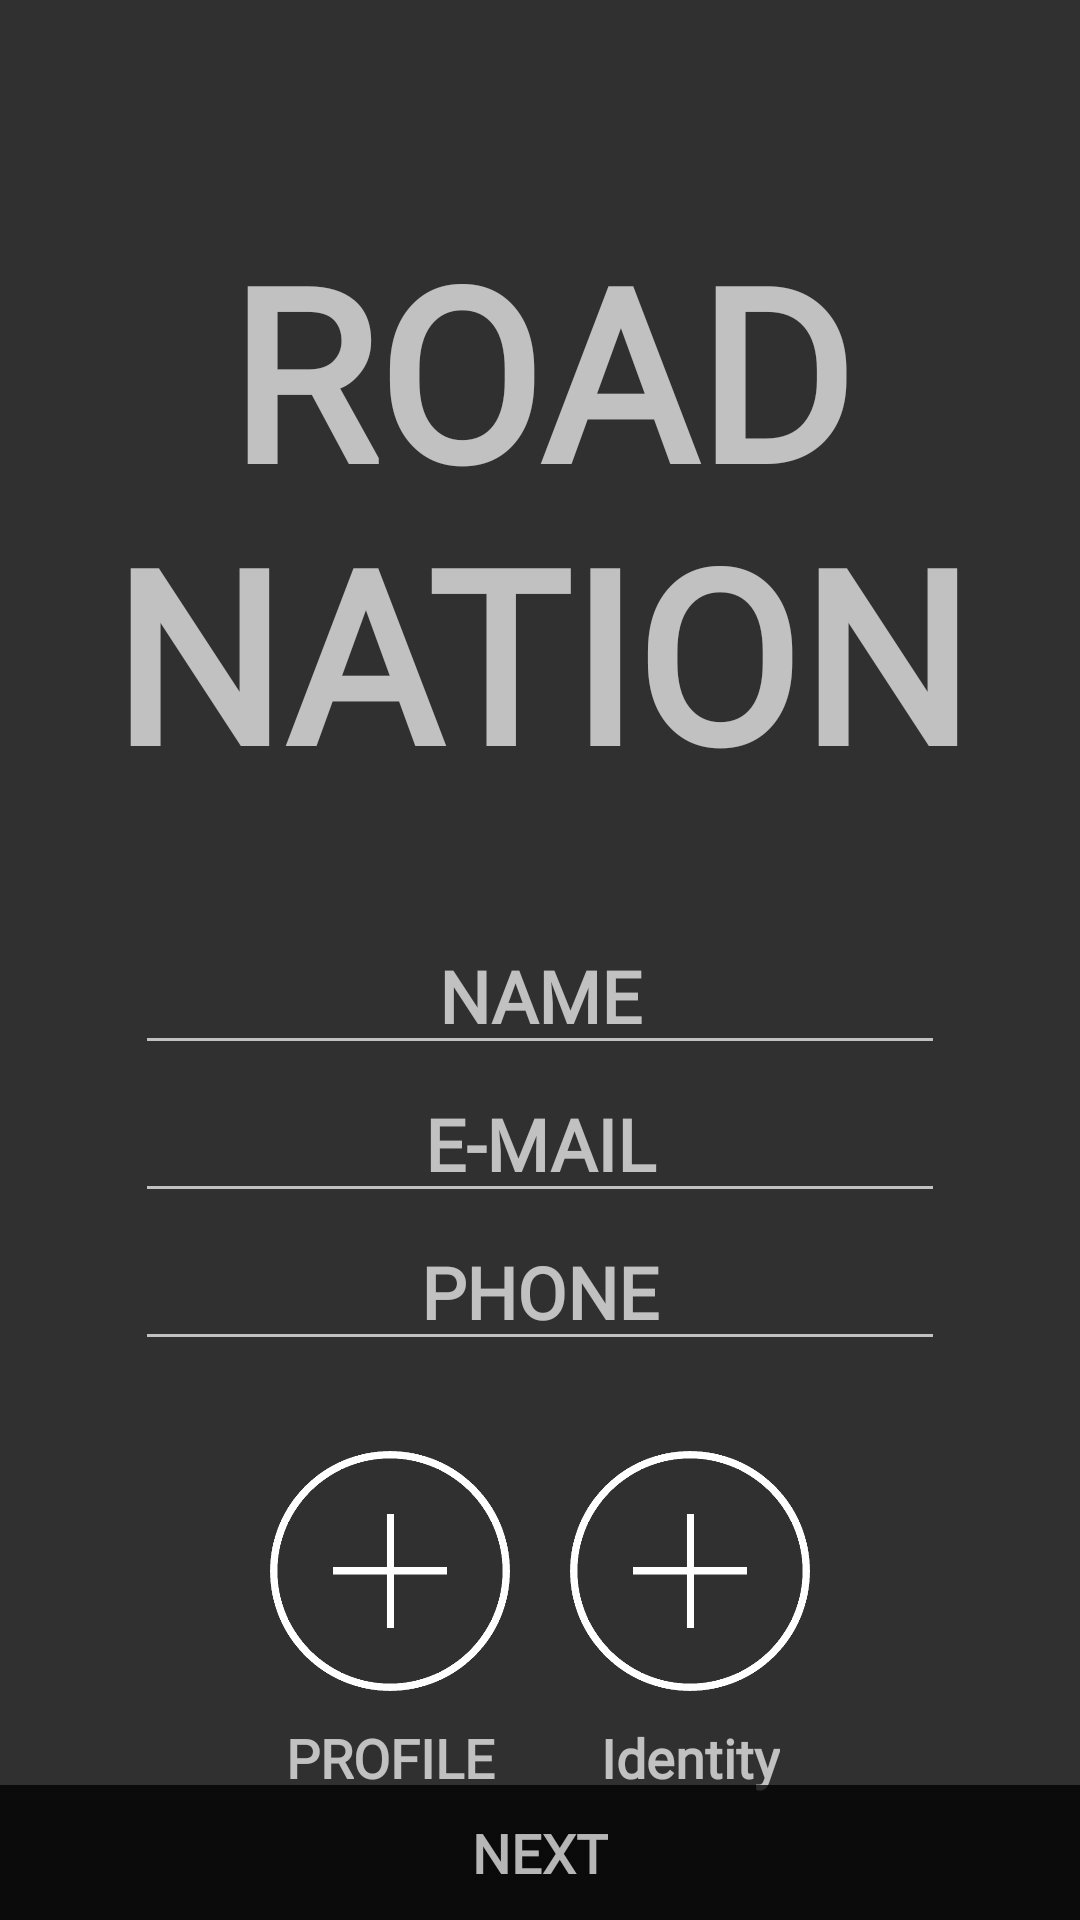

Write the Android layout XML for this screen, with the resource values it uses.
<!-- AndroidManifest.xml: application theme AppTheme -->
<!-- res/layout/activity_client_registration_info.xml -->
<?xml version="1.0" encoding="utf-8"?>
<android.support.constraint.ConstraintLayout xmlns:android="http://schemas.android.com/apk/res/android"
    xmlns:app="http://schemas.android.com/apk/res-auto"
    xmlns:tools="http://schemas.android.com/tools"
    android:layout_width="match_parent"
    android:layout_height="match_parent"
    tools:context=".ClientRegistrationInfo">

    <ImageView
        android:id="@+id/bg"
        android:layout_width="0dp"
        android:layout_height="0dp"
        android:scaleType="fitXY"
        android:src="@drawable/bg"
        app:layout_constraintBottom_toBottomOf="parent"
        app:layout_constraintEnd_toEndOf="parent"
        app:layout_constraintStart_toStartOf="parent"
        app:layout_constraintTop_toTopOf="parent" />

    <TextView
        android:id="@+id/logo"
        android:layout_width="wrap_content"
        android:layout_height="wrap_content"
        android:layout_marginTop="70dp"
        android:fontFamily="@font/adam"
        android:text="@string/logo"
        android:textAlignment="center"
        android:textSize="80sp"
        android:textStyle="bold"
        app:layout_constraintEnd_toEndOf="parent"
        app:layout_constraintStart_toStartOf="parent"
        app:layout_constraintTop_toTopOf="parent" />

    <EditText
        android:id="@+id/clientName"
        android:layout_width="270dp"
        android:layout_height="wrap_content"
        android:layout_marginTop="35dp"
        android:ems="10"
        android:fontFamily="@font/adam"
        android:gravity="center"
        android:hint="@string/clientName"
        android:inputType="text"
        android:textSize="24sp"
        android:textStyle="bold"
        app:layout_constraintEnd_toEndOf="parent"
        app:layout_constraintStart_toStartOf="parent"
        app:layout_constraintTop_toBottomOf="@+id/logo" />

    <EditText
        android:id="@+id/clientEmail"
        android:layout_width="270dp"
        android:layout_height="wrap_content"
        android:ems="10"
        android:fontFamily="@font/adam"
        android:gravity="center"
        android:hint="@string/clientEmail"
        android:inputType="textEmailAddress"
        android:textSize="24sp"
        android:textStyle="bold"
        app:layout_constraintEnd_toEndOf="parent"
        app:layout_constraintStart_toStartOf="parent"
        app:layout_constraintTop_toBottomOf="@+id/clientName" />

    <EditText
        android:id="@+id/clientPhone"
        android:layout_width="270dp"
        android:layout_height="wrap_content"
        android:ems="10"
        android:fontFamily="@font/adam"
        android:gravity="center"
        android:hint="@string/clientPhone"
        android:inputType="phone"
        android:textSize="24sp"
        android:textStyle="bold"
        app:layout_constraintEnd_toEndOf="parent"
        app:layout_constraintStart_toStartOf="parent"
        app:layout_constraintTop_toBottomOf="@+id/clientEmail" />

    <ImageView
        android:id="@+id/clientProfile"
        android:layout_width="80dp"
        android:layout_height="80dp"
        android:layout_marginTop="30dp"
        android:layout_marginEnd="100dp"
        android:onClick="selectImage"
        app:layout_constraintEnd_toEndOf="parent"
        app:layout_constraintStart_toStartOf="parent"
        app:layout_constraintTop_toBottomOf="@+id/clientPhone"
        app:srcCompat="@drawable/plus" />

    <ImageView
        android:id="@+id/clientProfileCircle"
        android:layout_width="85dp"
        android:layout_height="85dp"
        android:layout_marginTop="27dp"
        android:layout_marginEnd="100dp"
        app:layout_constraintEnd_toEndOf="parent"
        app:layout_constraintStart_toStartOf="parent"
        app:layout_constraintTop_toBottomOf="@+id/clientPhone" />

    <ImageView
        android:id="@+id/clientIdentity"
        android:layout_width="80dp"
        android:layout_height="80dp"
        android:layout_marginStart="100dp"
        android:layout_marginTop="30dp"
        android:onClick="selectImage"
        app:layout_constraintEnd_toEndOf="parent"
        app:layout_constraintStart_toStartOf="parent"
        app:layout_constraintTop_toBottomOf="@+id/clientPhone"
        app:srcCompat="@drawable/plus" />

    <ImageView
        android:id="@+id/clientIdentityCircle"
        android:layout_width="85dp"
        android:layout_height="85dp"
        android:layout_marginStart="100dp"
        android:layout_marginTop="27dp"
        app:layout_constraintEnd_toEndOf="parent"
        app:layout_constraintStart_toStartOf="parent"
        app:layout_constraintTop_toBottomOf="@+id/clientPhone" />

    <TextView
        android:id="@+id/profile"
        android:layout_width="wrap_content"
        android:layout_height="wrap_content"
        android:layout_marginTop="10dp"
        android:layout_marginEnd="100dp"
        android:fontFamily="@font/adam"
        android:text="@string/clientProfile"
        android:textSize="18sp"
        android:textStyle="bold"
        app:layout_constraintEnd_toEndOf="parent"
        app:layout_constraintStart_toStartOf="parent"
        app:layout_constraintTop_toBottomOf="@+id/clientIdentity" />

    <TextView
        android:id="@+id/identity"
        android:layout_width="wrap_content"
        android:layout_height="wrap_content"
        android:layout_marginStart="100dp"
        android:layout_marginTop="10dp"
        android:fontFamily="@font/adam"
        android:text="@string/clientID"
        android:textSize="18sp"
        android:textStyle="bold"
        app:layout_constraintEnd_toEndOf="parent"
        app:layout_constraintStart_toStartOf="parent"
        app:layout_constraintTop_toBottomOf="@+id/clientProfile" />

    <ImageButton
        android:id="@+id/btnBG"
        android:layout_width="0dp"
        android:layout_height="45dp"
        android:background="@null"
        android:onClick="next"
        android:scaleType="fitXY"
        android:src="@drawable/btn"
        app:layout_constraintBottom_toBottomOf="parent"
        app:layout_constraintEnd_toEndOf="parent"
        app:layout_constraintHorizontal_bias="0.501"
        app:layout_constraintStart_toStartOf="parent" />

    <TextView
        android:id="@+id/next"
        android:layout_width="wrap_content"
        android:layout_height="wrap_content"
        android:text="@string/NEXT"
        android:textSize="18sp"
        android:textStyle="bold"
        app:fontFamily="@font/adam"
        app:layout_constraintBottom_toBottomOf="@+id/btnBG"
        app:layout_constraintEnd_toEndOf="@+id/btnBG"
        app:layout_constraintStart_toStartOf="@+id/btnBG"
        app:layout_constraintTop_toTopOf="@+id/btnBG" />

</android.support.constraint.ConstraintLayout>
<!-- resources referenced by this layout -->
<resources>
  <!-- drawable btn: png bitmap (drawable-xxxhdpi, 2221 bytes) -->
  <!-- drawable plus: png bitmap (drawable-xxxhdpi, 12348 bytes) -->
  <string name="NEXT">NEXT</string>
  <string name="clientEmail">E-MAIL</string>
  <string name="clientID">Identity</string>
  
      //---------------------------------------------------------
  <string name="clientName">NAME</string>
  <string name="clientPhone">PHONE</string>
  <string name="clientProfile">PROFILE</string>
  <string name="logo">ROAD\nNATION</string>
  <style name="AppTheme" parent="Theme.AppCompat.NoActionBar">
          
          <item name="colorPrimary">@color/colorPrimary</item>
          <item name="colorPrimaryDark">@color/colorPrimaryDark</item>
          <item name="colorAccent">@color/colorAccent</item>
          
      </style>
  <color name="colorPrimary">#000000</color>
  <color name="colorPrimaryDark">#000000</color>
  <color name="colorAccent">#FFFFFF</color>
</resources>
